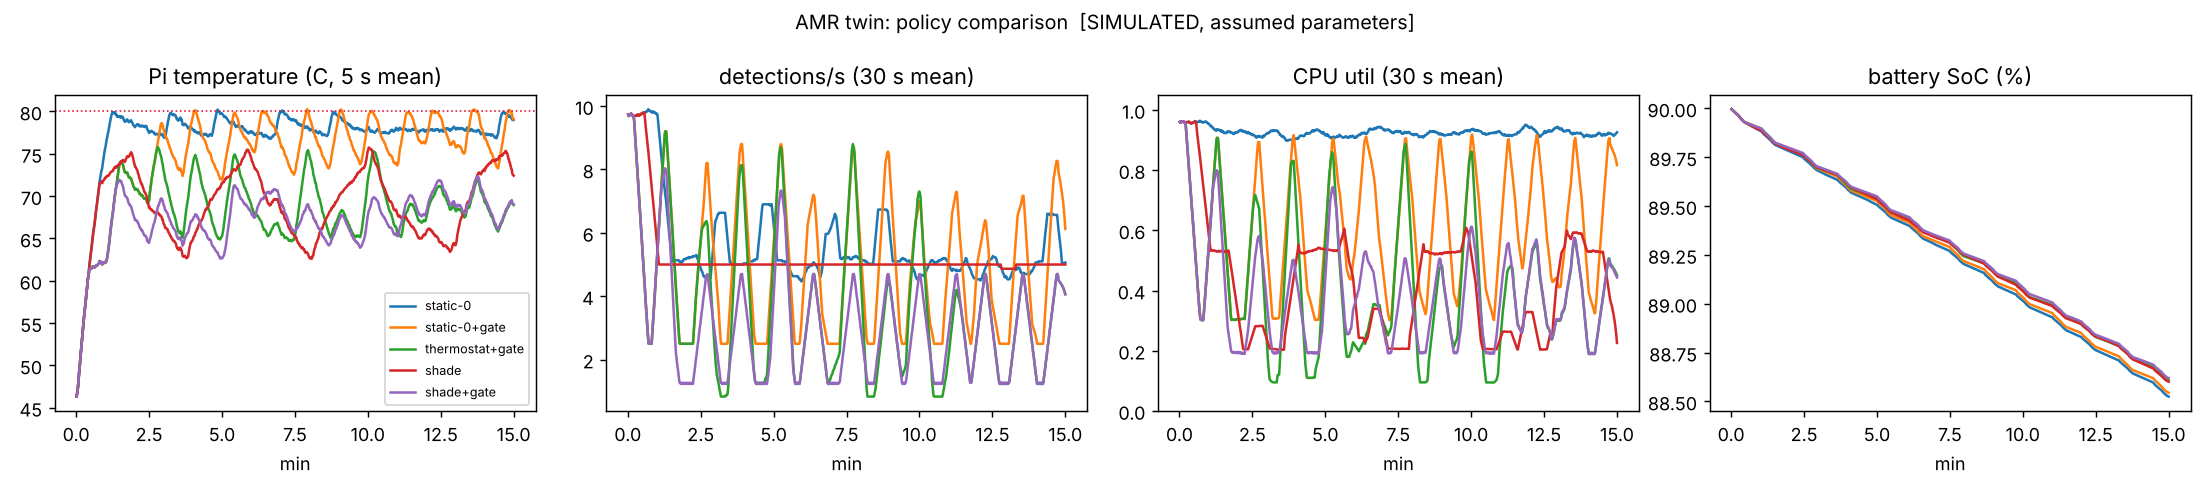

Source data for this figure (header and first rows):
run, det_per_s, dropped_pct, throttled_pct, above_70c_pct, max_temp_c, switches_per_h, model_swaps, energy_wh, pi_energy_wh, distance_m, laps
static-0, 5.63, 43.7, 86.0, 95.0, 80.6, 0.0, 0, 3.54, 1.46, 254.5, 6
static-0+gate, 4.89, 10.5, 24.6, 89.6, 80.7, 0.0, 0, 3.49, 1.41, 254.5, 6
thermostat+gate, 3.64, 3.0, 0.0, 33.0, 75.9, 100.0, 16, 3.34, 1.26, 254.5, 6
shade, 5.25, 0.4, 0.0, 44.0, 76.0, 32.0, 7, 3.36, 1.28, 254.5, 6
shade+gate, 3.12, 0.5, 0.0, 15.1, 72.5, 12.0, 0, 3.31, 1.23, 254.5, 6
